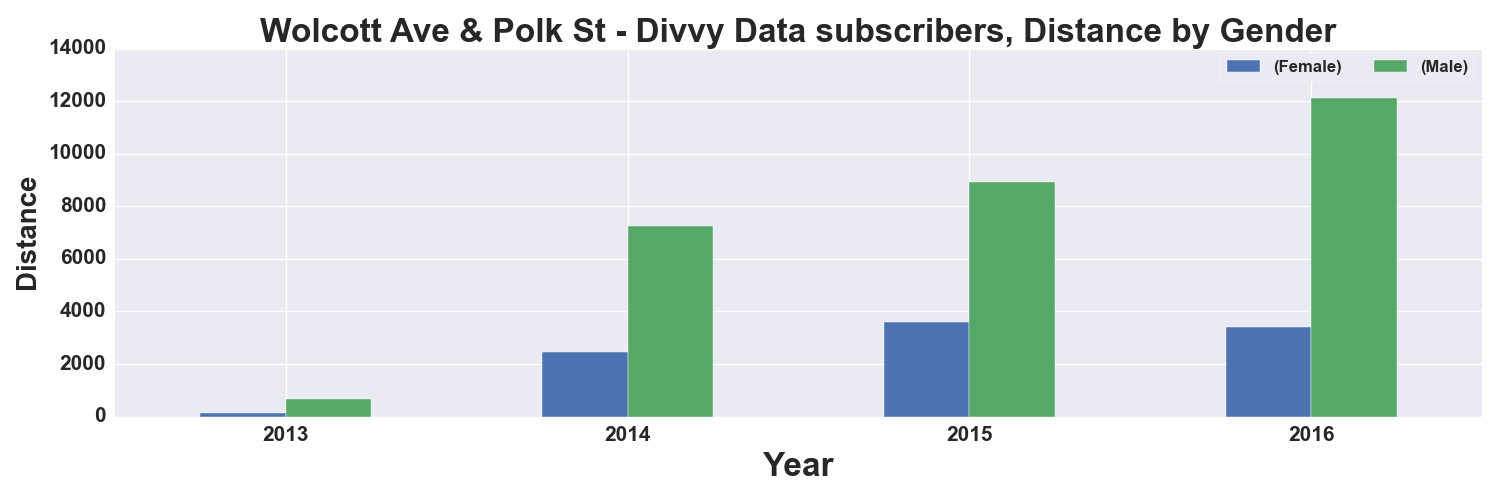

The data file committed next to this chart (first rows):
, START TIME YEAR, DISTANCE_Miles, DISTANCE_Miles
GENDER, , Female, Male
0, 2013, 122.0, 679.0
1, 2014, 2468, 7250
2, 2015, 3596, 8939
3, 2016, 3413, 12140
